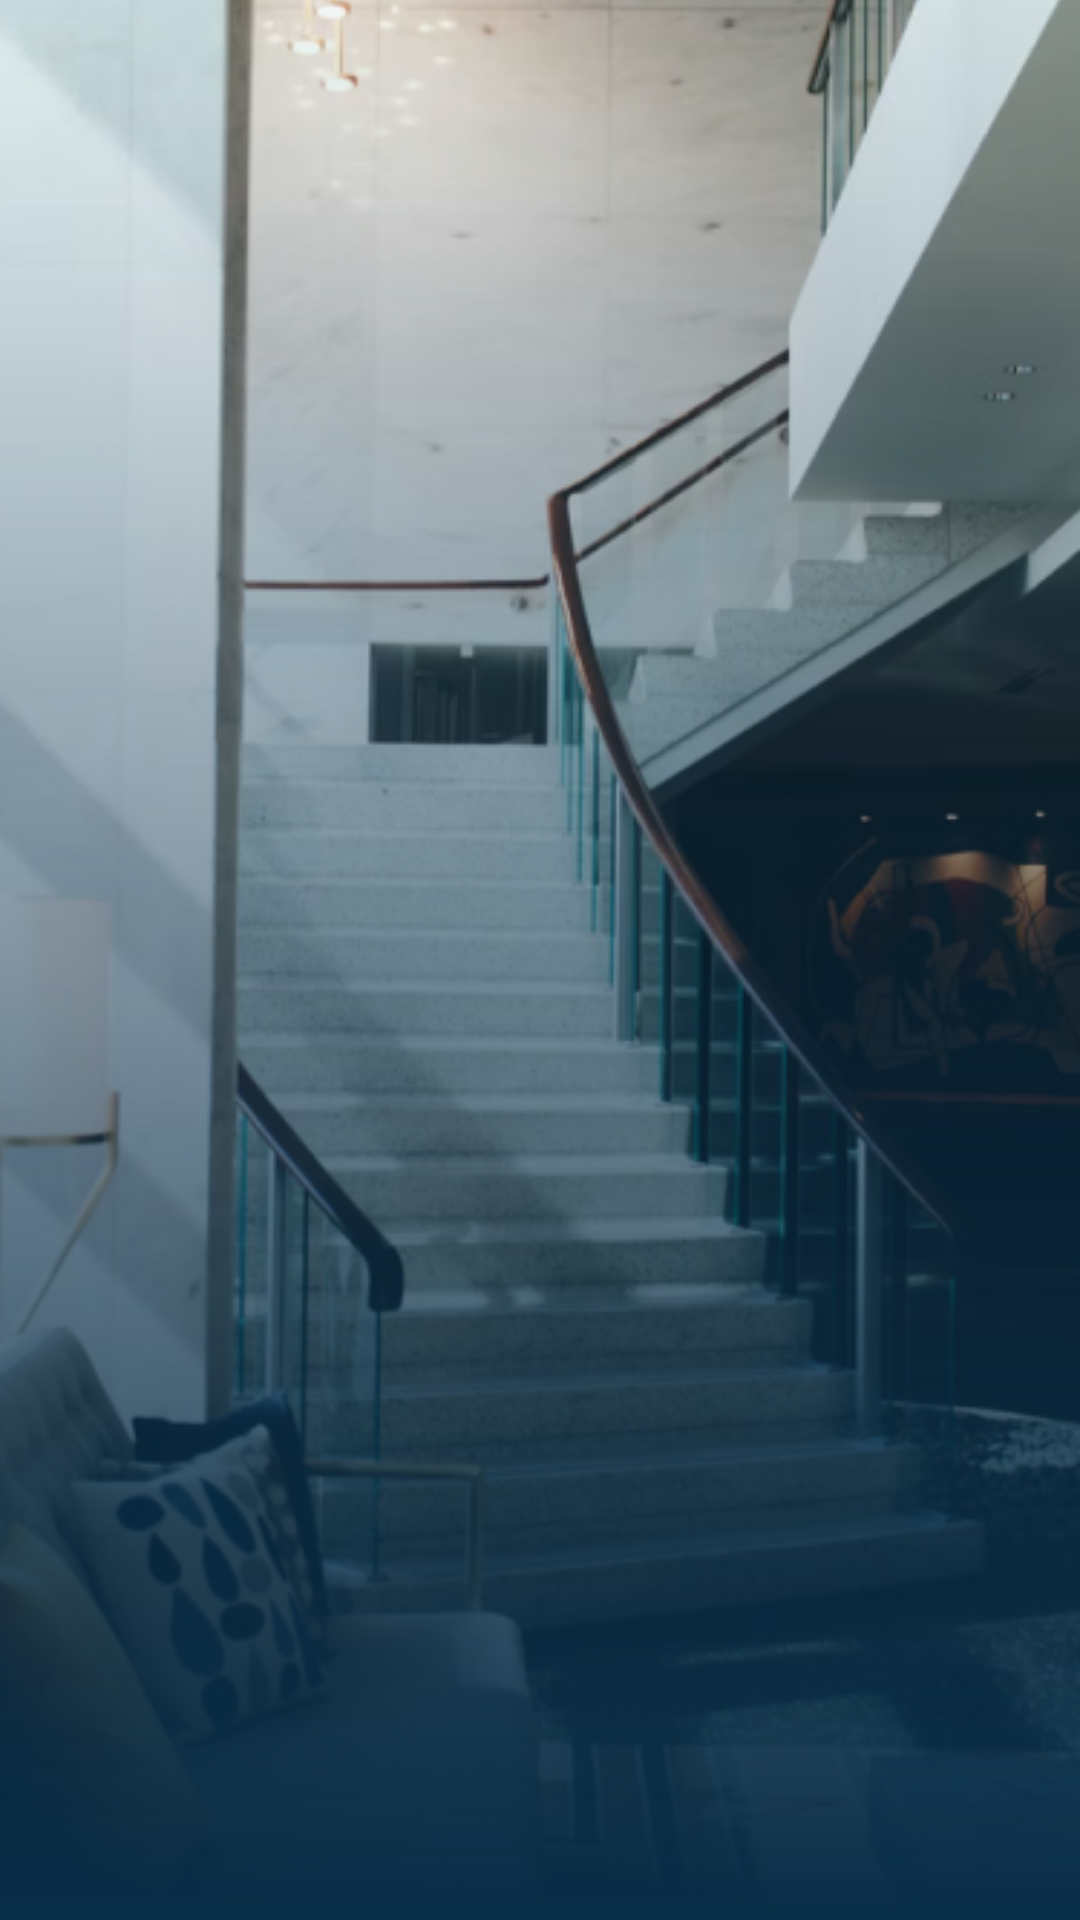

Reconstruct the res/layout file that produces this screen, plus the resources it refers to.
<!-- AndroidManifest.xml: activity theme Theme.AppCompat.Light.NoActionBar -->
<!-- res/layout/activity_main.xml -->
<?xml version="1.0" encoding="utf-8"?>
<androidx.constraintlayout.widget.ConstraintLayout xmlns:android="http://schemas.android.com/apk/res/android"
    xmlns:app="http://schemas.android.com/apk/res-auto"
    xmlns:tools="http://schemas.android.com/tools"
    android:layout_width="match_parent"
    android:layout_height="match_parent"
    tools:context=".ui.activities.MainActivity">

    <ImageView
        android:layout_width="match_parent"
        android:layout_height="match_parent"
        android:text="Hello World!"
        android:scaleType="centerCrop"
        app:layout_constraintBottom_toBottomOf="parent"
        app:layout_constraintEnd_toEndOf="parent"
        android:src="@drawable/img_onboard_1"
        app:layout_constraintStart_toStartOf="parent"
        app:layout_constraintTop_toTopOf="parent" />

    <View
        android:layout_width="match_parent"
        android:layout_height="match_parent"
        android:text="Hello World!"
        android:scaleType="centerCrop"
        app:layout_constraintBottom_toBottomOf="parent"
        app:layout_constraintEnd_toEndOf="parent"
        android:background="@drawable/bg_gardient_onbo_one"
        android:src="@drawable/img_onboard_1"
        app:layout_constraintStart_toStartOf="parent"
        app:layout_constraintTop_toTopOf="parent" />


</androidx.constraintlayout.widget.ConstraintLayout>
<!-- resources referenced by this layout -->
<resources>
  <!-- drawable bg_gardient_onbo_one (drawable) -->
  <?xml version="1.0" encoding="utf-8"?>
  <shape xmlns:android="http://schemas.android.com/apk/res/android">
      <gradient
          android:angle="230"
          android:startColor ="#1B98E0CC"
          android:centerColor="#80082D47"
          android:endColor="#082D47"
          android:type="linear" >
  
      </gradient>
  </shape>
  <!-- drawable img_onboard_1: png bitmap (drawable, 365775 bytes) -->
</resources>
